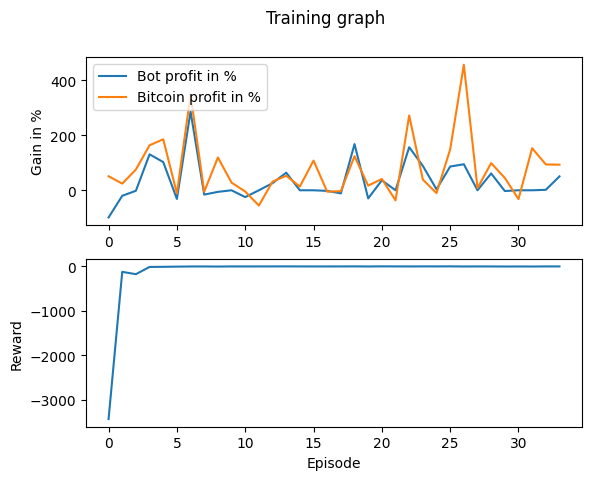

Source data for this figure (header and first rows):
Profit, Benchmark_Profit, Profit_Percent, Benchmark_Profit_Percent, Model_Reward, Overall_Reward
-9908, 5105, -99.08, 51.05, 0.001951, -3435
-2014, 2423, -20.14, 24.23, -0.00643, -122.3
-178.6, 7564, -1.786, 75.64, -0.0008737, -174.7
13089, 16389, 130.9, 163.9, 0.002597, -11.81
10273, 18569, 102.7, 185.7, -0.00105, -9.115
-3153, -1156, -31.53, -11.56, -0.0005075, -4.732
28670, 34783, 286.7, 347.8, 0.001486, -1.369
-1570, -537.5, -15.7, -5.375, 0.0001078, -0.8715
-579.5, 11952, -5.795, 119.5, -4.63E-05, -2.83
0, 2779, 0, 27.79, -0.005488, -0.2543
-2486, -448.8, -24.86, -4.488, 0.005006, -0.5875
0, -5563, 0, -55.63, 0.000859, -0.316
2594, 3160, 25.94, 31.6, 0.003851, 0.1338
6406, 5277, 64.06, 52.77, -0.001331, 0.8
0, 1361, 0, 13.61, -0.007202, -0.1499
0, 10813, 0, 108.1, -0.003622, -0.8021
-223, -513.5, -2.23, -5.135, 0.01071, -0.4606
-1132, -320.5, -11.32, -3.205, -0.0001639, -0.2669
16811, 12418, 168.1, 124.2, 0.0001352, 0.9305
-2960, 1684, -29.6, 16.84, 0.003069, -1.107
3630, 4131, 36.3, 41.31, -0.001629, 1.176
0, -3675, 0, -36.75, -0.002004, 0.1944
15679, 27250, 156.8, 272.5, -0.01566, -0.6336
8874, 3892, 88.74, 38.92, -0.0007294, 0.6964
342.1, -1034, 3.421, -10.34, 0, 0.2917
8647, 14877, 86.47, 148.8, -0.003026, 1.277
9476, 45706, 94.76, 457.1, 0.01224, -1.489
0, 802, 0, 8.02, -0.0008456, -0.2598
6127, 9894, 61.27, 98.94, -0.01089, -0.6074
-271.9, 4487, -2.719, 44.87, 0.0006536, -2.186
0, -3202, 0, -32.02, -0.001423, -1.148
0, 15315, 0, 153.1, 0.003174, -2.107
165.2, 9396, 1.652, 93.96, -0.0008034, -0.1715
5059, 9319, 50.59, 93.19, 0.003081, 0.08615
